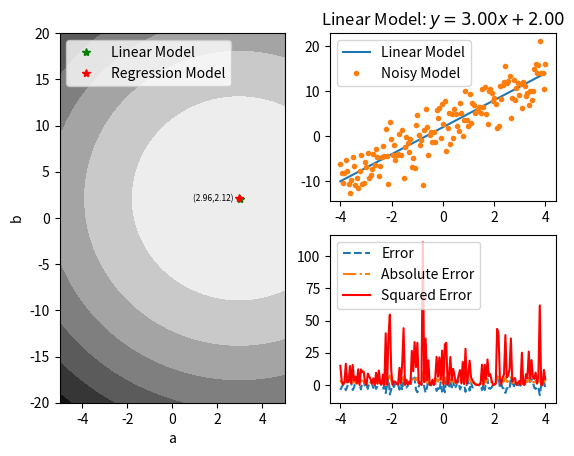

The script that saved this image:
"""LABORATORY 3
EXERCISE #1: Create an error surface for a regression problem.
    (a) Create a simple linear model using fixed coefficients.
    (b) Create a new data set with additive Gaussian noise.
    (c) Compute the error, absolute error as well as the squared error. Plot them.
    (d) Estimate the linear (polynomial) coefficients for the noisy model.
    (e) Plot the error surface in a,b space identifying the minima.
"""

import numpy as np
from mpl_toolkits.mplot3d import Axes3D
import matplotlib.pyplot as plt
from pylab import *

# region Create the ideal linear model with parameters a and b.
N = 150
a = 3
b = 2
x = np.linspace(-4, 4, N)
y = a*x+b
# endregion
# region Create noisy data from the model.
mu = 0
sigma = 3.5
noise = sigma*np.random.randn(N)+mu
yn = y+noise
# endregion
# region Using the noisy data, compute the error.
Error = y-yn
Abs_Error = np.abs(y-yn)
Sq_Error = (y-yn)**2
# endregion
# region Plot the models and errors.
plt.subplot(2, 2, 2)
plt.plot(x, y, label='Linear Model')
plt.plot(x, yn, '.', label='Noisy Model')
plt.title('Linear Model: $y=%4.2fx+%4.2f$'%(a,b))
plt.legend(loc=2)
plt.subplot(2, 2, 4)
plt.plot(x, Error, '--', label='Error')
plt.plot(x, Abs_Error, '-.', label='Absolute Error')
plt.plot(x, Sq_Error, 'r', label='Squared Error', linewidth=1.5)
plt.legend(loc=2)
# plt.show()
# endregion
# region Estimate the linear (polynomial) coefficients for the noisy model.
a_est, b_est = polyfit(x,yn, 1)
# endregion
# region Plot the error surface in a,b space identifying the minima.
a_val = np.linspace(-5, 5, N)
b_val = np.linspace(-20, 20, N)

A, B = np.meshgrid(a_val, b_val)
Mean_Square_Error = np.zeros_like(A)

for i in range(A.shape[0]):
    for j in range(A.shape[1]):
        Mean_Square_Error[i,j] = np.sum((A[i,j]*x + B[i,j] - yn)**2)

plt.subplot(2,2,(1,3))
plt.plot(a,b,'g*', label='Linear Model')
plt.plot(a_est, b_est,'r*', label='Regression Model')
plt.text(a_est, b_est, '(%3.2f,%3.2f)   '%(a_est, b_est),
         horizontalalignment='right',
         verticalalignment='center',
         fontsize=6)
plt.contourf(A, B, Mean_Square_Error, contours=100, cmap='binary')
plt.xlabel('a')
plt.ylabel('b')
plt.legend(loc=2)
plt.show()
# endregion
